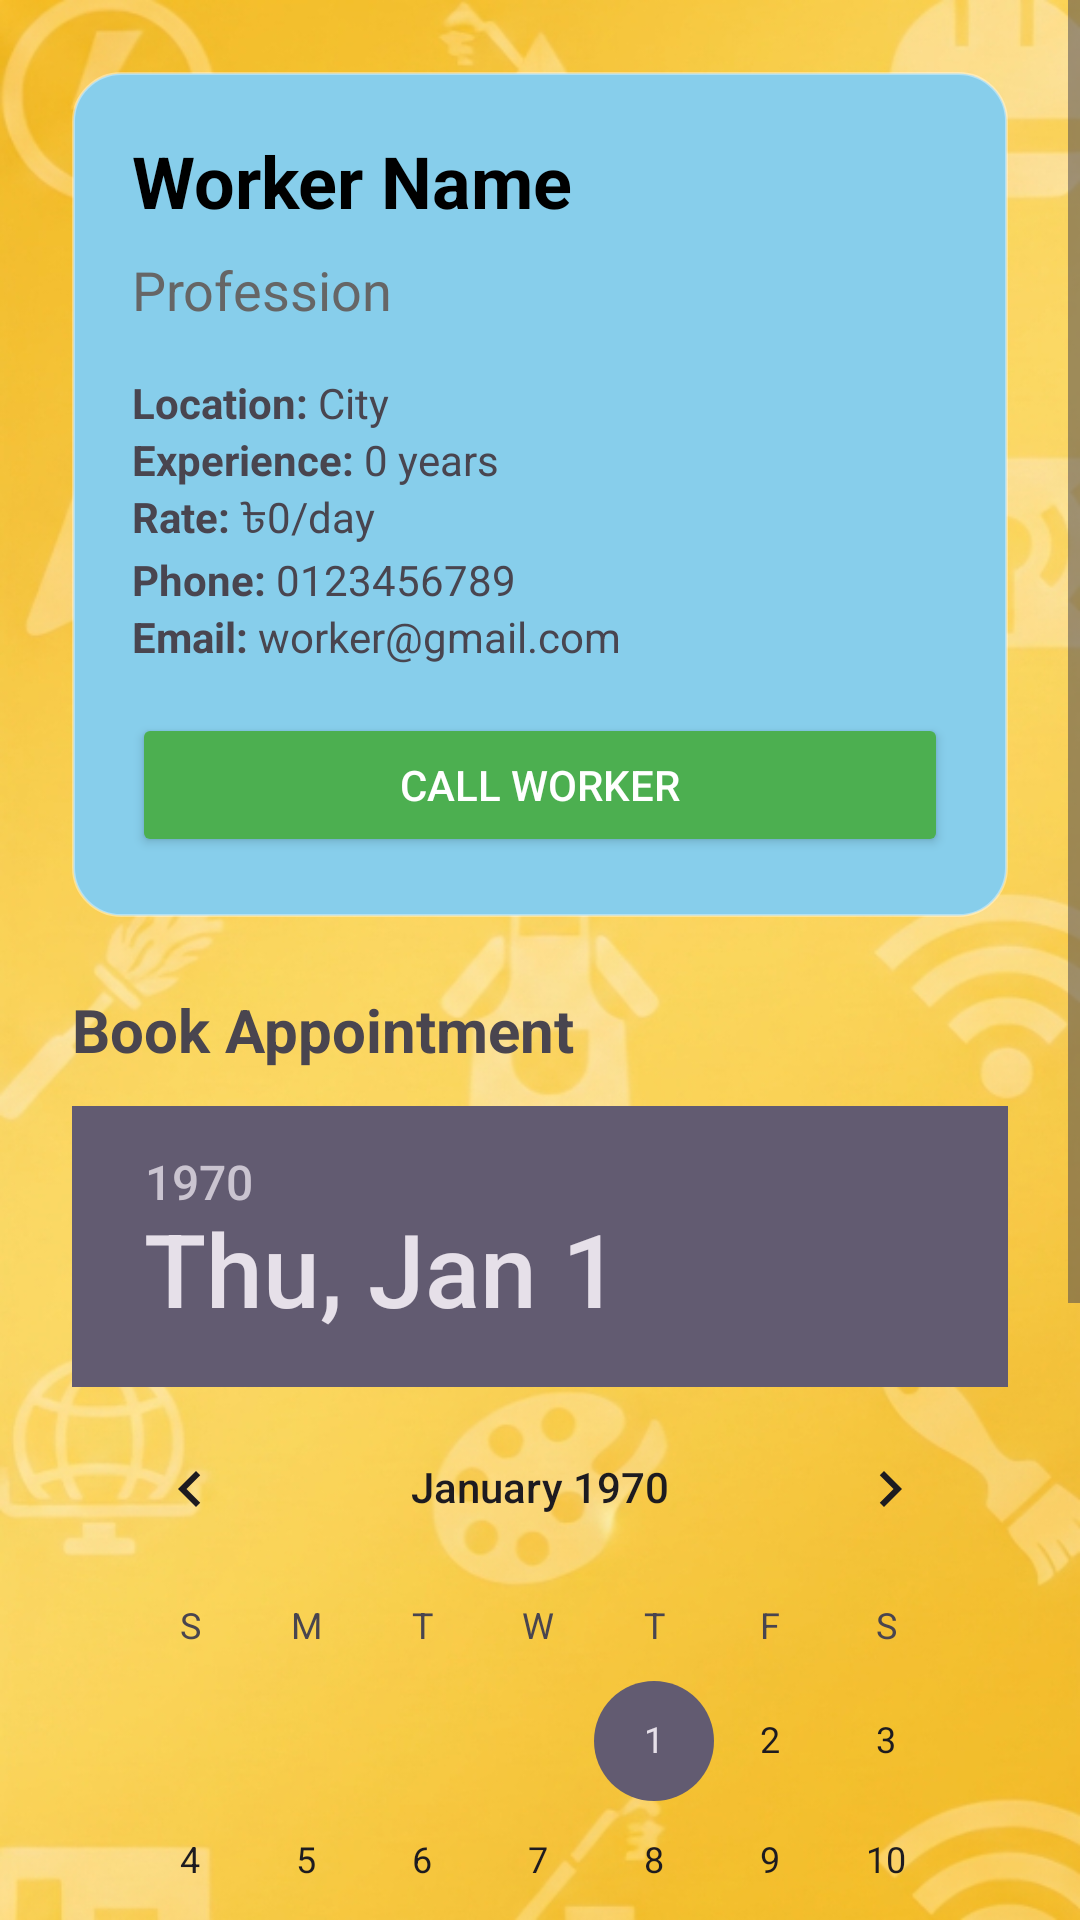

Android layout source for this screen:
<!-- AndroidManifest.xml: application theme Theme.Handymen -->
<!-- res/layout/activity_worker_details.xml -->
<?xml version="1.0" encoding="utf-8"?>
<ScrollView xmlns:android="http://schemas.android.com/apk/res/android"
    android:layout_width="match_parent"
    android:layout_height="match_parent"
    android:fillViewport="true"
    android:descendantFocusability="afterDescendants"
    android:background="@drawable/bg_image"
    >

    <LinearLayout
        android:layout_width="match_parent"
        android:layout_height="wrap_content"
        android:orientation="vertical"
        android:padding="24dp">

        
        <LinearLayout
            android:layout_width="match_parent"
            android:layout_height="wrap_content"
            android:orientation="vertical"
            android:background="@drawable/rounded_card"
            android:padding="20dp"
            android:elevation="4dp"
            android:layout_marginBottom="24dp">

            <TextView
                android:id="@+id/tvName"
                android:text="Worker Name"
                android:textSize="24sp"
                android:textStyle="bold"
                android:textColor="#000000"
                android:layout_marginBottom="8dp"
                android:layout_width="wrap_content"
                android:layout_height="wrap_content"/>

            <TextView
                android:id="@+id/tvProfession"
                android:text="Profession"
                android:textSize="18sp"
                android:textColor="#666666"
                android:layout_marginBottom="16dp"
                android:layout_width="wrap_content"
                android:layout_height="wrap_content"/>

            
            <LinearLayout
                android:orientation="horizontal"
                android:layout_width="match_parent"
                android:layout_height="wrap_content">
                <TextView
                    android:text="Location: "
                    android:textStyle="bold"
                    android:layout_width="wrap_content"
                    android:layout_height="wrap_content"/>
                <TextView
                    android:id="@+id/tvLocation"
                    android:text="City"
                    android:layout_width="wrap_content"
                    android:layout_height="wrap_content"/>
            </LinearLayout>

            
            <LinearLayout
                android:orientation="horizontal"
                android:layout_width="match_parent"
                android:layout_height="wrap_content">
                <TextView
                    android:text="Experience: "
                    android:textStyle="bold"
                    android:layout_width="wrap_content"
                    android:layout_height="wrap_content"/>
                <TextView
                    android:id="@+id/tvExperience"
                    android:text="0 years"
                    android:layout_width="wrap_content"
                    android:layout_height="wrap_content"/>
            </LinearLayout>

            
            <LinearLayout
                android:orientation="horizontal"
                android:layout_width="match_parent"
                android:layout_height="wrap_content">
                <TextView
                    android:text="Rate: "
                    android:textStyle="bold"
                    android:layout_width="wrap_content"
                    android:layout_height="wrap_content"/>
                <TextView
                    android:id="@+id/tvRate"
                    android:text="৳0/day"
                    android:layout_width="wrap_content"
                    android:layout_height="wrap_content"/>
            </LinearLayout>

            
            <LinearLayout
                android:orientation="horizontal"
                android:layout_width="match_parent"
                android:layout_height="wrap_content">
                <TextView
                    android:text="Phone: "
                    android:textStyle="bold"
                    android:layout_width="wrap_content"
                    android:layout_height="wrap_content"/>
                <TextView
                    android:id="@+id/tvPhone"
                    android:text="0123456789"
                    android:layout_width="wrap_content"
                    android:layout_height="wrap_content"/>
            </LinearLayout>

            
            <LinearLayout
                android:orientation="horizontal"
                android:layout_width="match_parent"
                android:layout_height="wrap_content"
                android:layout_marginBottom="16dp">
                <TextView
                    android:text="Email: "
                    android:textStyle="bold"
                    android:layout_width="wrap_content"
                    android:layout_height="wrap_content"/>
                <TextView
                    android:id="@+id/tvEmail"
                    android:text="worker@gmail.com"
                    android:layout_width="wrap_content"
                    android:layout_height="wrap_content"/>
            </LinearLayout>

            <Button
                android:id="@+id/btnCall"
                android:layout_width="match_parent"
                android:layout_height="wrap_content"
                android:text="Call Worker"
                android:backgroundTint="#4CAF50"
                android:textColor="#FFFFFF"/>
        </LinearLayout>

        
        <TextView
            android:text="Book Appointment"
            android:textSize="20sp"
            android:textStyle="bold"
            android:layout_marginBottom="12dp"
            android:layout_width="wrap_content"
            android:layout_height="wrap_content"/>

        
        <DatePicker
            android:id="@+id/datePicker"
            android:layout_width="wrap_content"
            android:layout_height="wrap_content"
            android:layout_marginBottom="12dp"/>

        <TextView
            android:id="@+id/tvSelectedDate"
            android:text="Select a date"
            android:gravity="center"
            android:textStyle="bold"
            android:layout_marginBottom="16dp"
            android:layout_width="match_parent"
            android:layout_height="wrap_content"/>

        
        <GridLayout
            android:id="@+id/slotGrid"
            android:layout_width="match_parent"
            android:clickable="true"
            android:focusable="true"
            android:descendantFocusability="blocksDescendants"
            android:layout_height="wrap_content"
            android:columnCount="4"
            android:layout_marginBottom="24dp">










        </GridLayout>

        <Button
            android:id="@+id/btnBack"
            android:text="Back"
            android:layout_width="match_parent"
            android:layout_height="wrap_content"
            android:backgroundTint="#757575"/>

    </LinearLayout>
</ScrollView>
<!-- resources referenced by this layout -->
<resources>
  <!-- drawable bg_image: jpg bitmap (drawable, 651583 bytes) -->
  <!-- drawable rounded_card (drawable) -->
  <?xml version="1.0" encoding="utf-8"?>
  <shape xmlns:android="http://schemas.android.com/apk/res/android"
      android:shape="rectangle">
  
      
      <solid android:color="#87CEEB" /> 
  
      
      <corners android:radius="16dp" />
  
      
      <padding
          android:left="4dp"
          android:top="4dp"
          android:right="4dp"
          android:bottom="4dp" />
  
      
      <stroke
          android:width="1dp"
          android:color="#60FFFFFF" />
  </shape>
  <style name="Theme.Handymen" parent="Base.Theme.Handymen" />
  <style name="Base.Theme.Handymen" parent="Theme.Material3.DayNight.NoActionBar">
          
          
      </style>
</resources>
